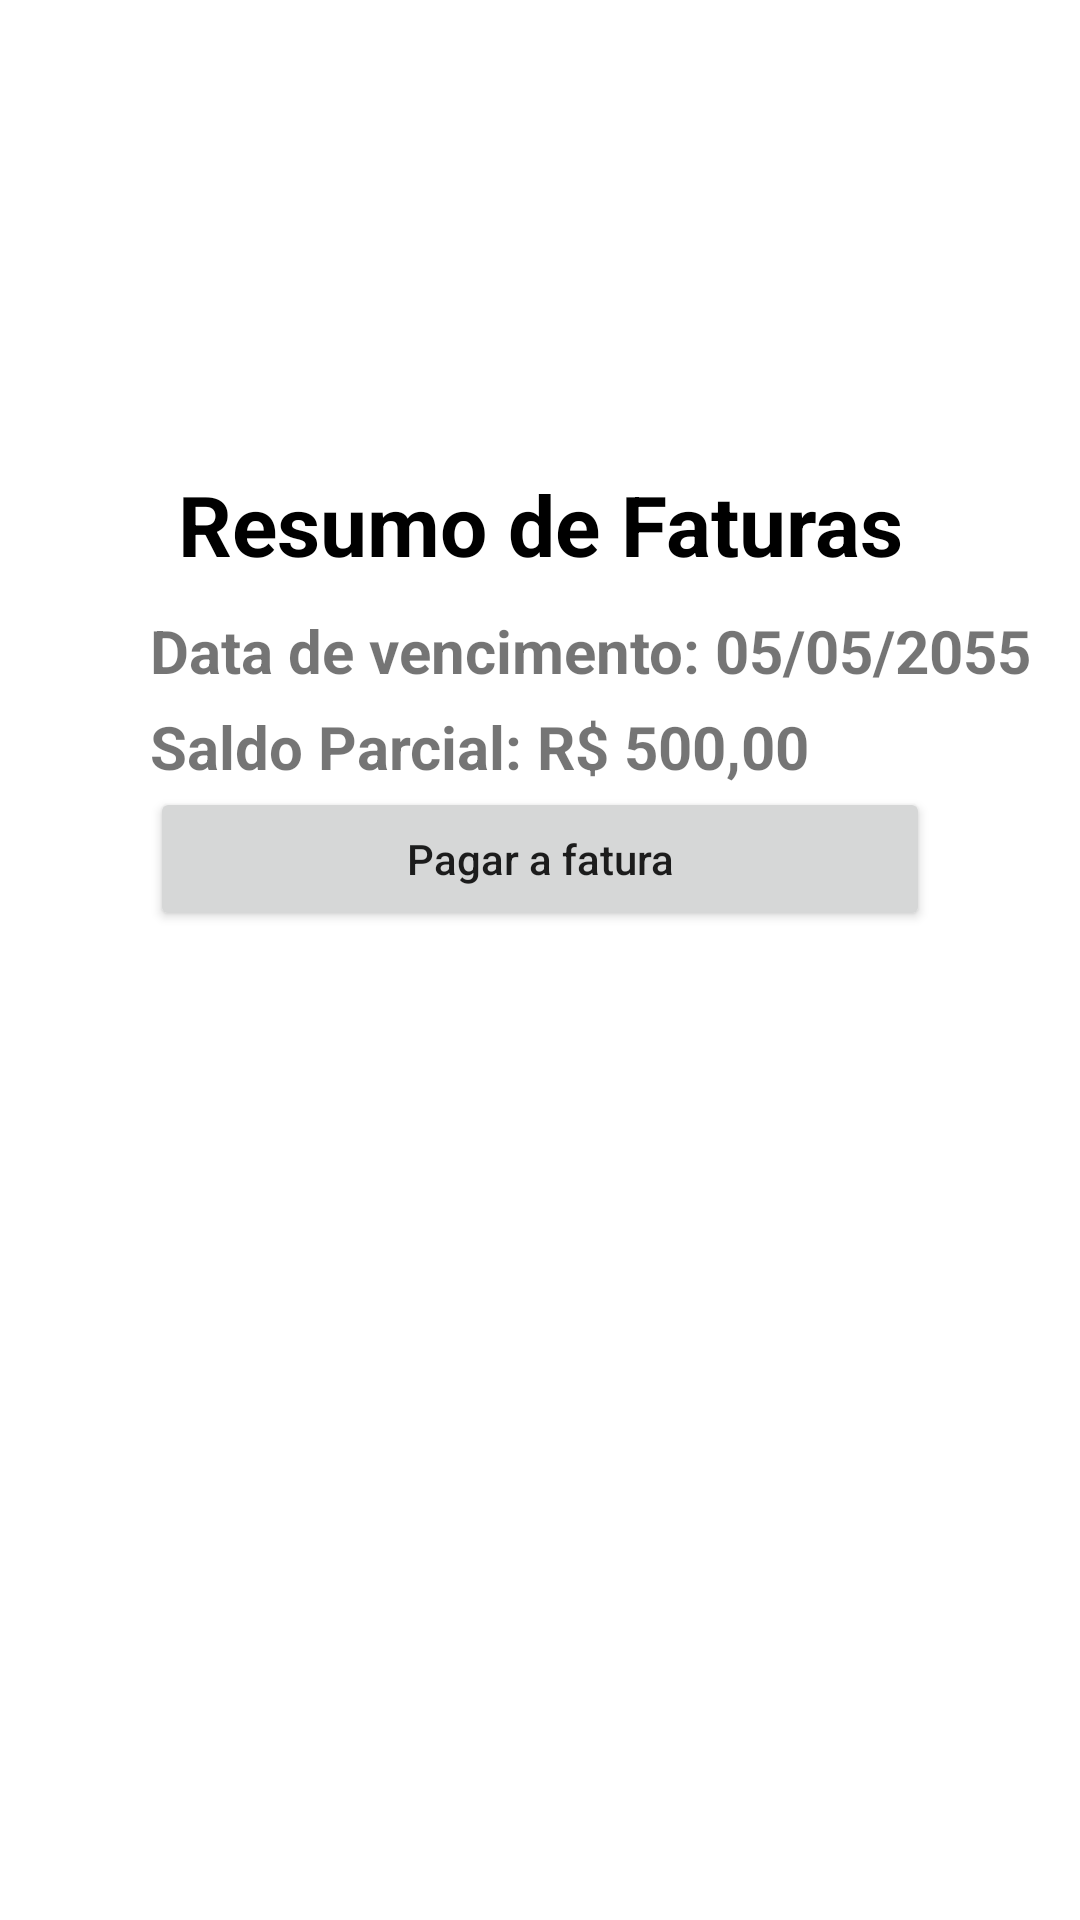

This screen was rendered from an Android layout file. Write that file and the resources it references.
<!-- AndroidManifest.xml: application theme Theme.Aplicativobanco -->
<!-- res/layout/activity_faturas.xml -->
<?xml version="1.0" encoding="utf-8"?>
<LinearLayout xmlns:android="http://schemas.android.com/apk/res/android"
    xmlns:app="http://schemas.android.com/apk/res-auto"
    xmlns:tools="http://schemas.android.com/tools"
    android:layout_width="match_parent"
    android:layout_height="match_parent"
    android:orientation="vertical"
    tools:context=".Faturas">

    <androidx.appcompat.widget.Toolbar
        android:id="@+id/toolbarFaturas"
        android:layout_width="match_parent"
        android:layout_height="wrap_content"
        android:background="@color/light_blue"/>

    <TextView
        android:layout_width="match_parent"
        android:layout_height="wrap_content"
        android:text="Resumo de Faturas"
        android:textStyle="bold"
        android:textSize="28sp"
        android:gravity="center"
        android:layout_marginTop="100dp"
        android:textColor="@color/black"/>

    <TextView
        android:layout_width="match_parent"
        android:layout_height="wrap_content"
        android:text="Data de vencimento: 05/05/2055"
        android:gravity="center"
        android:layout_marginStart="50dp"
        android:textSize="20sp"
        android:textAlignment="textStart"
        android:textStyle="bold"
        android:layout_marginTop="10dp"/>

    <TextView
        android:layout_width="match_parent"
        android:layout_height="wrap_content"
        android:text="Saldo Parcial: R$ 500,00"
        android:textAlignment="textStart"
        android:layout_marginStart="50dp"
        android:gravity="center"
        android:textSize="20sp"
        android:textStyle="bold"
        android:layout_marginTop="5dp"/>

    <Button
        android:layout_width="match_parent"
        android:layout_height="wrap_content"
        android:layout_marginHorizontal="50dp"
        android:text="Pagar a fatura"
        android:textAllCaps="false" />


</LinearLayout>
<!-- resources referenced by this layout -->
<resources>
  <style name="Theme.Aplicativobanco" parent="Base.Theme.Aplicativobanco" />
  <style name="Base.Theme.Aplicativobanco" parent="Theme.MaterialComponents.DayNight.DarkActionBar">
          
          <item name="colorPrimary">@color/light_blue</item>
          <item name="android:statusBarColor">@color/light_blue</item>
  
      </style>
  <!-- not gathered from this repository: default colours our renderer supplied (Android Studio template values) -->
  <color name="black">#FF000000</color>
</resources>
